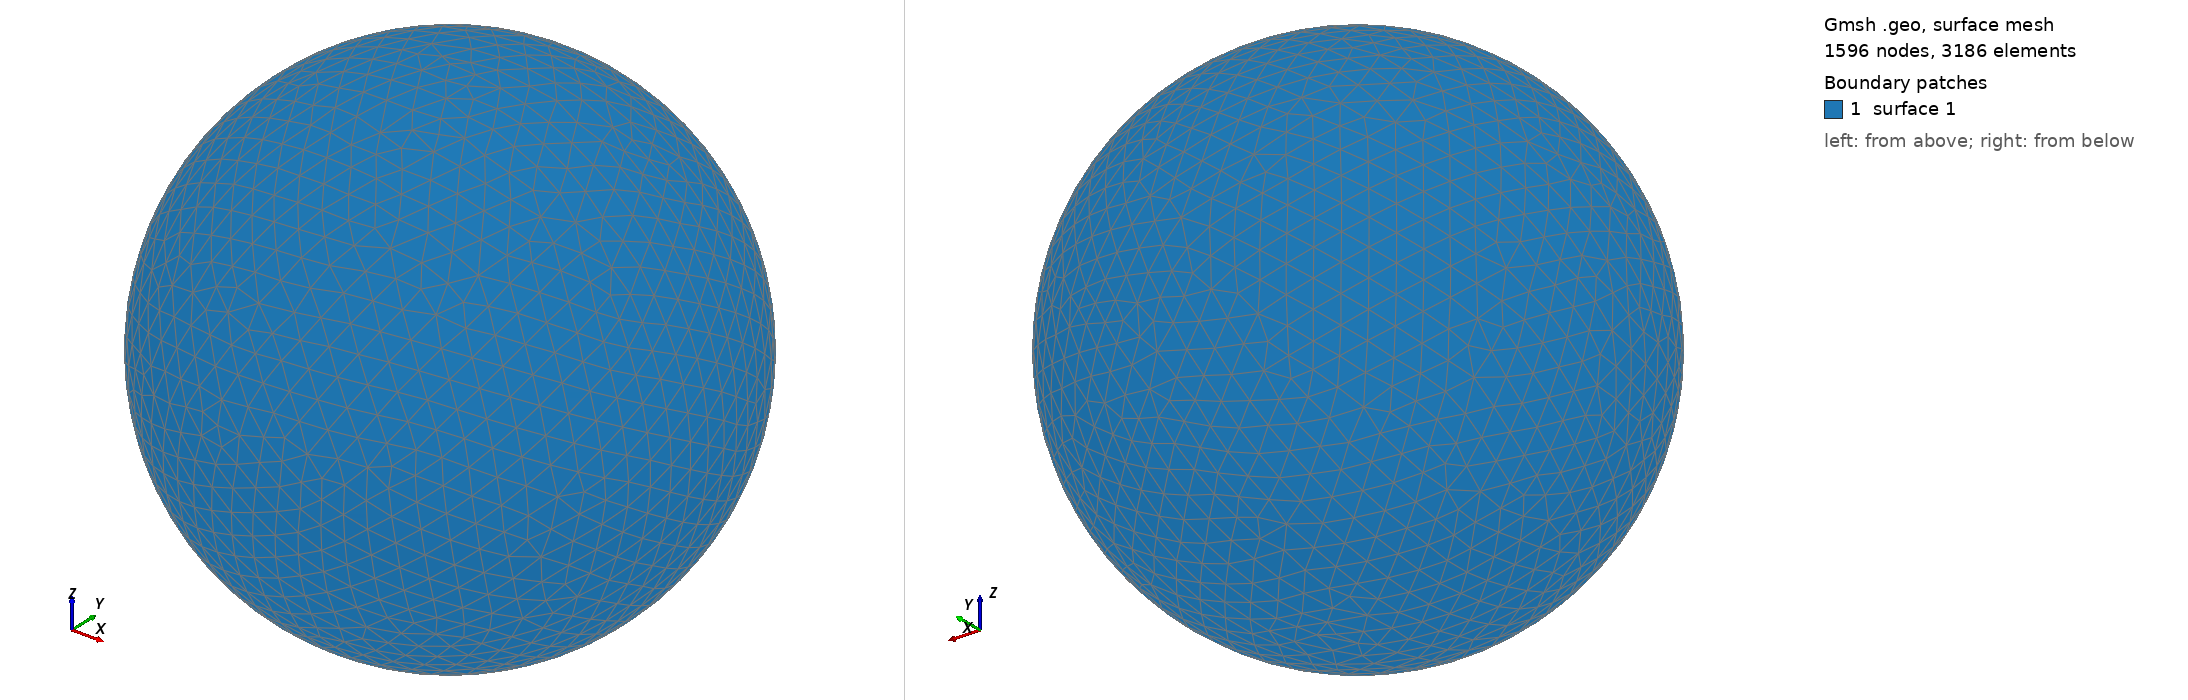

Gmsh geometry script, surface-meshed: 1596 nodes, 3186 surface elements. Boundary patches (legend numbers): 1 surface 1. Left view from above one corner, right view from below the opposite corner. The script declares no physical surfaces, so the legend lists its geometric surfaces. The drawing asked Gmsh for element sizes between 1% and 20% of the model's largest extent; the script's own settings can give other sizes.

=== shot2588.geo (drawn) ===
SetFactory("OpenCASCADE");
Point(1) = {0,0,0,0};
Sphere(1) = {0,0,0,0.62830000};
MeshSize{ PointsOf{ Surface{:}; } } = 0.062830000;
Mesh.ElementOrder=1;
Mesh.Format=39;
